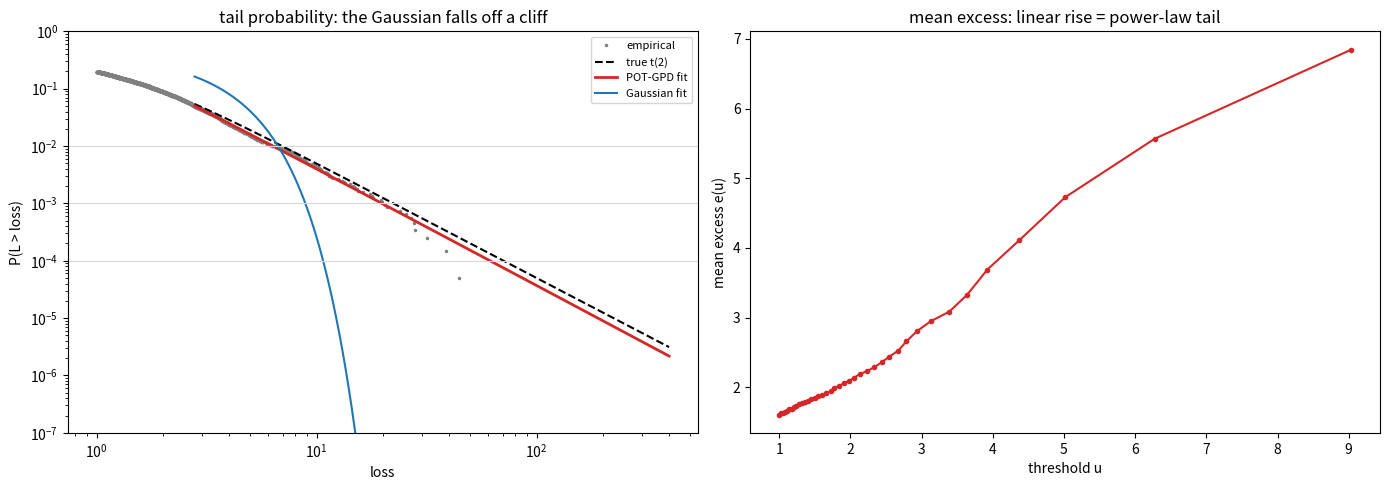

Write Python code to recreate this figure.
"""
extreme_value_theory_risk.py
============================

Phase 23: Tail risk by Extreme Value Theory -- Peaks-over-Threshold with a
Generalized Pareto tail, fitted by maximum likelihood.

THE PICKANDS-BALKEMA-DE HAAN THEOREM
------------------------------------
For a wide class of loss distributions F, the excesses over a high threshold u,
Y = X - u | X > u, converge in distribution as u grows to the Generalized
Pareto Distribution

    G_{xi,beta}(y) = 1 - (1 + xi y / beta)^{-1/xi},     y >= 0

with shape xi (the tail index) and scale beta. xi > 0 is a power-law tail:
P(X > x) ~ x^{-1/xi}. For Student-t with nu degrees of freedom, xi = 1/nu.

TAIL ESTIMATORS (McNeil & Frey 2000)
------------------------------------
With N_u of n observations above u, and r = (n / N_u)(1 - p):

    VaR_p = u + (beta/xi) ( r^{-xi} - 1 )
    ES_p  = VaR_p / (1 - xi) + (beta - xi u) / (1 - xi)          (xi < 1)

ES is finite only if xi < 1 -- the tail must have a finite mean. At xi >= 1 the
expected shortfall does not exist, and any method that returns a finite number
there is wrong by construction.

WHAT THIS MODULE MEASURES RATHER THAN ASSERTS
---------------------------------------------
Student-t with nu = 2 has INFINITE VARIANCE. Gaussian VaR, sigma_hat * z_p, is
built on a sample standard deviation that does not converge: it grows with the
sample size and is set by the few largest losses. So the Gaussian error is not
simply "underestimates". It is a SHAPE error with a sign that flips: an inflated
sigma_hat over-covers moderate quantiles and a thin Gaussian tail under-covers
extreme ones.

At 99.99% with ten thousand observations there is about one loss beyond the
quantile. Every estimate there is an extrapolation, EVT's included, and the
honest claim for EVT is calibration -- confidence intervals that cover the
truth at their nominal rate -- not precision. Intervals are PROFILE LIKELIHOOD,
not the delta method: the sampling distribution of a far-tail quantile is
strongly right-skewed and a symmetric interval misplaces both ends.

The benchmark that matters is not the Gaussian, which nobody serious uses for
tail risk, but HISTORICAL SIMULATION, which most desks do. It is exact where
there is data and blind beyond it.
"""

from __future__ import annotations

import math
import time
from dataclasses import dataclass
from typing import Callable, Dict, List, Optional, Sequence, Tuple

import numpy as np
from scipy import integrate, optimize, stats

__all__ = [
    "t_var", "t_es", "gpd_nll", "fit_gpd", "POTModel",
    "gaussian_var_es", "historical_var_es", "kupiec_pof", "mean_excess",
]

CHI2_95 = float(stats.chi2.ppf(0.95, 1))


# ===========================================================================
# 1. GROUND TRUTH: STUDENT-t
# ===========================================================================

def t_var(p: float, nu: float, scale: float = 1.0) -> float:
    return scale * float(stats.t.ppf(p, nu))


def t_es(p: float, nu: float, scale: float = 1.0) -> float:
    """
    Expected shortfall of a Student-t, closed form (valid for nu > 1):

        ES_p = f_nu(t_p) / (1 - p) * ( nu + t_p^2 ) / ( nu - 1 )

    with t_p the quantile and f_nu the density. Infinite for nu <= 1.
    """
    if nu <= 1:
        return float("inf")
    q = float(stats.t.ppf(p, nu))
    return scale * float(stats.t.pdf(q, nu)) / (1 - p) * (nu + q * q) / (nu - 1)


# ===========================================================================
# 2. GPD MAXIMUM LIKELIHOOD
# ===========================================================================

def gpd_nll(xi: float, beta: float, y: np.ndarray) -> float:
    """
    Negative log-likelihood of exceedances y under GPD(xi, beta):

        N log beta + (1 + 1/xi) sum log(1 + xi y / beta)        (xi != 0)
        N log beta + sum y / beta                               (xi  = 0)

    The xi -> 0 limit is taken smoothly through log1p(xi z)/xi -> z, so the
    likelihood has no discontinuity at the exponential boundary. Returns +inf
    outside the support 1 + xi y / beta > 0.
    """
    if beta <= 0:
        return float("inf")
    z = y / beta
    a = xi * z
    if np.any(a <= -1.0):
        return float("inf")
    l1p = np.log1p(a)
    if abs(xi) < 1e-8:
        s = float(np.sum(z - 0.5 * xi * z * z))
    else:
        s = float(np.sum(l1p)) / xi
    return y.size * math.log(beta) + float(np.sum(l1p)) + s


def _pwm_start(y: np.ndarray) -> Tuple[float, float]:
    """
    Probability-weighted-moment estimates (Hosking & Wallis 1987): closed form,
    consistent for xi < 1, and a starting point inside the likelihood's basin.
    """
    ys = np.sort(y)
    n = ys.size
    a0 = float(ys.mean())
    a1 = float(np.mean(ys * (n - np.arange(1, n + 1)) / (n - 1)))
    xi = 2.0 - a0 / (a0 - 2.0 * a1)
    beta = 2.0 * a0 * a1 / (a0 - 2.0 * a1)
    if not np.isfinite(xi) or beta <= 0:
        return 0.1, float(y.mean())
    return float(np.clip(xi, -0.45, 1.2)), float(beta)


@dataclass
class GPDFit:
    xi: float
    beta: float
    nll: float
    n: int
    cov: np.ndarray            # observed-information covariance of (xi, beta)

    @property
    def se(self) -> Tuple[float, float]:
        return float(math.sqrt(max(self.cov[0, 0], 0))), float(math.sqrt(max(self.cov[1, 1], 0)))


def fit_gpd(y: np.ndarray) -> GPDFit:
    """
    MLE over (xi, log beta), started from PWM, Nelder-Mead then L-BFGS-B polish.
    Regular -- asymptotically normal and efficient -- for xi > -1/2 (Smith 1985),
    which covers every financial loss tail.

    Covariance from the observed information: a finite-difference Hessian of the
    NLL in (xi, beta) at the optimum.
    """
    y = np.asarray(y, dtype=float)
    xi0, b0 = _pwm_start(y)
    f = lambda th: gpd_nll(th[0], math.exp(th[1]), y)
    r = optimize.minimize(f, [xi0, math.log(b0)], method="Nelder-Mead",
                          options={"xatol": 1e-10, "fatol": 1e-12, "maxiter": 5000})
    r = optimize.minimize(f, r.x, method="L-BFGS-B")
    xi, beta = float(r.x[0]), float(math.exp(r.x[1]))

    g = lambda a, b: gpd_nll(a, b, y)
    hx, hb = 1e-4, 1e-4 * beta
    H = np.empty((2, 2))
    H[0, 0] = (g(xi + hx, beta) - 2 * g(xi, beta) + g(xi - hx, beta)) / hx**2
    H[1, 1] = (g(xi, beta + hb) - 2 * g(xi, beta) + g(xi, beta - hb)) / hb**2
    H[0, 1] = H[1, 0] = (g(xi + hx, beta + hb) - g(xi + hx, beta - hb)
                         - g(xi - hx, beta + hb) + g(xi - hx, beta - hb)) / (4 * hx * hb)
    try:
        cov = np.linalg.inv(H)
    except np.linalg.LinAlgError:
        cov = np.full((2, 2), np.nan)
    return GPDFit(xi, beta, float(r.fun), y.size, cov)


# ===========================================================================
# 3. THE PEAKS-OVER-THRESHOLD MODEL
# ===========================================================================

def _h(xi: float, r: float, measure: str) -> float:
    """
    Both tail measures are affine in beta for fixed xi:

        VaR_p = u + beta h_V(xi),   h_V = ( r^{-xi} - 1 ) / xi
        ES_p  = u + beta h_E(xi),   h_E = ( h_V + 1 ) / ( 1 - xi )

    which is what makes profiling them one-dimensional: fix the target, solve
    for beta, and maximise the likelihood over xi alone.
    """
    hv = -math.log(r) if abs(xi) < 1e-9 else math.expm1(-xi * math.log(r)) / xi
    if measure == "var":
        return hv
    return (hv + 1.0) / (1.0 - xi) if xi < 1.0 else float("inf")


class POTModel:
    """
    Peaks-over-threshold tail model on a loss sample.

    threshold_q sets u as an empirical quantile of the losses. That choice is a
    bias-variance trade-off with no free lunch: too low and the GPD is fitted to
    the body of the distribution, where the limit theorem does not yet hold;
    too high and there are too few exceedances to estimate anything. See
    `mean_excess` and the threshold-stability self-test.
    """

    def __init__(self, losses: np.ndarray, threshold_q: float = 0.95) -> None:
        self.x = np.asarray(losses, dtype=float)
        self.n = self.x.size
        self.u = float(np.quantile(self.x, threshold_q))
        self.y = self.x[self.x > self.u] - self.u
        self.Nu = self.y.size
        if self.Nu < 30:
            raise ValueError(f"only {self.Nu} exceedances; lower the threshold")
        self.fit = fit_gpd(self.y)

    def _r(self, p: float) -> float:
        r = (self.n / self.Nu) * (1.0 - p)
        if r >= 1.0:
            raise ValueError(f"p = {p} is below the threshold quantile; POT does not apply")
        return r

    def var(self, p: float) -> float:
        return self.u + self.fit.beta * _h(self.fit.xi, self._r(p), "var")

    def es(self, p: float) -> float:
        """Expected shortfall; +inf when the fitted tail has no finite mean."""
        if self.fit.xi >= 1.0:
            return float("inf")
        return self.u + self.fit.beta * _h(self.fit.xi, self._r(p), "es")

    def profile_ci(self, p: float, measure: str = "var", level: float = 0.95
                   ) -> Tuple[float, float]:
        """
        Profile-likelihood confidence interval for VaR_p or ES_p.

        For a candidate value T, set beta(xi) = (T - u) / h(xi) and maximise the
        likelihood over xi; the interval is { T : 2 (l_max - l_prof(T)) <= chi2_1 }.
        The upper end is +inf when the data cannot exclude an arbitrarily large
        value -- for ES, when they cannot rule out xi >= 1, i.e. an infinite
        expected shortfall.
        """
        crit = float(stats.chi2.ppf(level, 1))
        r = self._r(p)
        lo_xi, hi_xi = (-0.49, 0.999) if measure == "es" else (-0.49, 1.6)
        point = self.var(p) if measure == "var" else self.es(p)
        if not np.isfinite(point):
            return float("nan"), float("inf")
        nll0 = self.fit.nll

        def dev(T: float) -> float:
            if T <= self.u:
                return float("inf")

            def g(xi):
                h = _h(xi, r, measure)
                if not np.isfinite(h) or h <= 0:
                    return float("inf")
                return gpd_nll(xi, (T - self.u) / h, self.y)

            res = optimize.minimize_scalar(g, bounds=(lo_xi, hi_xi), method="bounded",
                                           options={"xatol": 1e-9})
            return 2.0 * (res.fun - nll0) - crit

        lo_T = self.u + 1e-9 * max(point - self.u, 1.0)
        if dev(lo_T) <= 0:
            lower = lo_T
        else:
            lower = optimize.brentq(dev, lo_T, point, xtol=1e-10 * point)
        hi_T = point
        upper = float("inf")
        for _ in range(60):
            hi_T = self.u + 1.6 * (hi_T - self.u)
            if dev(hi_T) > 0:
                upper = optimize.brentq(dev, point, hi_T, xtol=1e-10 * point)
                break
        return float(lower), float(upper)


# ===========================================================================
# 4. BASELINES, BACKTEST, DIAGNOSTICS
# ===========================================================================

def gaussian_var_es(losses: np.ndarray, p: float) -> Tuple[float, float]:
    """mu + sigma z_p and mu + sigma phi(z_p)/(1 - p): the textbook parametric VaR."""
    mu, sd = float(np.mean(losses)), float(np.std(losses, ddof=1))
    z = float(stats.norm.ppf(p))
    return mu + sd * z, mu + sd * float(stats.norm.pdf(z)) / (1 - p)


def historical_var_es(losses: np.ndarray, p: float) -> Tuple[float, float]:
    """
    Empirical quantile and the mean of losses beyond it. Exact where the sample
    reaches, and it cannot see past the sample maximum: at p above 1 - 1/n it
    returns the largest loss observed, however far the true quantile lies.
    """
    x = np.sort(np.asarray(losses, dtype=float))
    v = float(np.quantile(x, p))
    tail = x[x >= v]
    return v, float(tail.mean()) if tail.size else v


def kupiec_pof(exceed: int, n: int, p_tail: float) -> Tuple[float, float]:
    """
    Kupiec proportion-of-failures test: is the exceedance count consistent with
    the nominal tail probability? Returns (LR statistic, p-value), LR ~ chi2_1.
    """
    x = exceed
    pi = x / n
    if x == 0:
        lr = -2.0 * n * math.log(1 - p_tail)
    elif x == n:
        lr = -2.0 * n * math.log(p_tail)
    else:
        lr = -2.0 * ((n - x) * math.log(1 - p_tail) + x * math.log(p_tail)
                     - (n - x) * math.log(1 - pi) - x * math.log(pi))
    return float(lr), float(1 - stats.chi2.cdf(lr, 1))


def mean_excess(losses: np.ndarray, thresholds: np.ndarray) -> np.ndarray:
    """
    e(u) = E[X - u | X > u]. For a GPD tail it is LINEAR in u with slope
    xi / (1 - xi): an upward line is the visual signature of a power law, a flat
    one of an exponential tail, and the threshold should sit where it turns
    linear.
    """
    x = np.asarray(losses, dtype=float)
    return np.array([float((x[x > u] - u).mean()) if np.any(x > u) else np.nan
                     for u in thresholds])


# ===========================================================================
# SELF-TESTS
# ===========================================================================

NU = 2.0
LEVELS = (0.99, 0.999, 0.9999)


def _t_losses(n: int, seed: int, nu: float = NU) -> np.ndarray:
    return stats.t.rvs(nu, size=n, random_state=np.random.default_rng(seed))


def _test_t_truth_formulas() -> None:
    """The closed-form Student-t ES against direct numerical integration."""
    worst = 0.0
    for nu in (2.0, 3.0, 5.0):
        for p in (0.99, 0.999, 0.9999):
            q = stats.t.ppf(p, nu)
            num, _ = integrate.quad(lambda x: x * stats.t.pdf(x, nu), q, np.inf,
                                    limit=500, epsabs=1e-13, epsrel=1e-12)
            worst = max(worst, abs(num / (1 - p) - t_es(p, nu)) / t_es(p, nu))
    assert worst < 1e-6, worst
    print(f"[ok] Student-t ES closed form matches numerical integration for "
          f"nu in {{2,3,5}}, p up to 0.9999 (max rel. error {worst:.1e})")


def _test_gpd_mle_recovers_parameters() -> None:
    """On pure GPD data the MLE must recover (xi, beta), agree with scipy, and
    its observed-information standard error must match the replicate spread."""
    xi_t, beta_t, N = 0.5, 1.3, 500
    ests = []
    for s in range(300):
        y = stats.genpareto.rvs(xi_t, scale=beta_t, size=N,
                                random_state=np.random.default_rng(1000 + s))
        f = fit_gpd(y)
        ests.append((f.xi, f.beta, f.se[0]))
    e = np.array(ests)
    y0 = stats.genpareto.rvs(xi_t, scale=beta_t, size=N, random_state=np.random.default_rng(7))
    ours = fit_gpd(y0)
    c, _, sc = stats.genpareto.fit(y0, floc=0.0)
    sd_emp = float(e[:, 0].std())
    se_theory = (1 + xi_t) / math.sqrt(N)
    assert abs(e[:, 0].mean() - xi_t) < 0.02 and abs(e[:, 1].mean() / beta_t - 1) < 0.03
    assert abs(ours.xi - c) < 1e-4 and abs(ours.beta / sc - 1) < 1e-4
    assert abs(sd_emp / se_theory - 1) < 0.15 and abs(e[:, 2].mean() / sd_emp - 1) < 0.15
    print(f"[ok] GPD MLE on 300 samples of {N}: mean xi {e[:,0].mean():.4f} (true {xi_t}), "
          f"mean beta {e[:,1].mean():.4f} (true {beta_t}); matches scipy to "
          f"{abs(ours.xi-c):.1e}")
    print(f"     sd(xi_hat) {sd_emp:.4f} vs asymptotic (1+xi)/sqrt(N) {se_theory:.4f} vs "
          f"mean observed-information SE {e[:,2].mean():.4f}")


def _test_pot_formulas_exact_on_gpd_tail() -> None:
    """If the tail above u IS exactly GPD, the POT VaR and ES formulas with the
    true parameters must reproduce the true quantile and shortfall."""
    xi, beta, u, zeta = 0.4, 2.0, 5.0, 0.05       # P(X > u) = zeta
    worst = 0.0
    for p in (0.99, 0.999, 0.9999):
        r = (1 - p) / zeta
        v = u + beta * _h(xi, r, "var")
        tail_p = 1 - (1 - p) / zeta
        v_true = u + float(stats.genpareto.ppf(tail_p, xi, scale=beta))
        num, _ = integrate.quad(lambda y: (u + y) * stats.genpareto.pdf(y, xi, scale=beta),
                                v - u, np.inf, limit=400)
        es_true = num / (1 - tail_p)
        es_f = u + beta * _h(xi, r, "es")
        worst = max(worst, abs(v / v_true - 1), abs(es_f / es_true - 1))
    assert worst < 1e-7, worst
    print(f"[ok] on an exactly-GPD tail the POT VaR and ES formulas reproduce the true "
          f"quantile and shortfall (max rel. error {worst:.1e})")


def _test_gaussian_error_changes_sign() -> None:
    """
    With infinite variance the sample standard deviation is inflated by the
    extremes. Gaussian VaR therefore OVERSTATES moderate quantiles and
    UNDERSTATES extreme ones: its error is one of shape, not of scale.
    """
    ratios = {p: [] for p in (0.95, 0.99, 0.999, 0.9999)}
    for s in range(200):
        x = _t_losses(10_000, 100 + s)
        for p in ratios:
            ratios[p].append(gaussian_var_es(x, p)[0] / t_var(p, NU))
    med = {p: float(np.median(v)) for p, v in ratios.items()}
    assert med[0.95] > 1.2 and med[0.9999] < 0.3, med
    print("[ok] Gaussian VaR / true VaR, t(nu=2), n = 10,000, median over 200 samples:")
    print("       " + "   ".join(f"{100*p:g}%: {m:.2f}x" for p, m in med.items()))
    print("     over at 95%, under beyond 99%: an inflated sigma_hat on a thin-tailed shape")


def _test_sample_sd_does_not_converge() -> None:
    """Infinite variance: the input to every Gaussian VaR grows with the sample."""
    rows = []
    for n in (1_000, 10_000, 100_000, 1_000_000):
        sds = [float(np.std(_t_losses(n, 500 + s), ddof=1)) for s in range(40 if n < 10**6 else 8)]
        rows.append((n, float(np.median(sds)), float(np.percentile(sds, 90))))
    assert rows[-1][1] > 1.5 * rows[0][1], rows
    print("[ok] sample standard deviation of t(nu=2) does not converge -- it grows with n:")
    print("       " + "   ".join(f"n={n:,}: median {m:.2f}, p90 {h:.2f}" for n, m, h in rows))


def _test_infinite_expected_shortfall_is_flagged() -> None:
    """
    For nu = 1 (Cauchy) the tail has no mean: ES does not exist. POT must say
    so -- an infinite point estimate once xi_hat >= 1, or a profile interval
    unbounded above -- while the Gaussian returns a finite number regardless.
    """
    x = _t_losses(20_000, 9, nu=1.0)
    m = POTModel(x, 0.95)
    es_hat = m.es(0.999)
    lo, hi = m.profile_ci(0.999, "var")
    g_es = gaussian_var_es(x, 0.999)[1]
    assert not np.isfinite(es_hat) or hi == float("inf"), (m.fit.xi, es_hat)
    xi_lo = m.fit.xi - 1.96 * m.fit.se[0]
    print(f"[ok] Cauchy (nu = 1, ES does not exist): xi_hat = {m.fit.xi:.3f} +/- "
          f"{m.fit.se[0]:.3f} (true 1.0); the data cannot exclude xi >= 1 "
          f"(95% lower bound {xi_lo:.3f}), so POT reports ES_99.9% = {es_hat}. The "
          f"Gaussian reports a finite {g_es:.1f}")


def _test_threshold_stability() -> None:
    """
    xi_hat across thresholds: biased where the threshold is too low for the
    limit theorem to hold, noisy where it is too high to leave enough data.
    """
    x = _t_losses(50_000, 21)
    rows = []
    for q in (0.80, 0.90, 0.95, 0.98, 0.99, 0.995):
        m = POTModel(x, q)
        rows.append((q, m.Nu, m.fit.xi, m.fit.se[0]))
    xs = {q: xi for q, _, xi, _ in rows}
    assert abs(xs[0.95] - 0.5) < abs(xs[0.80] - 0.5) + 0.05
    print(f"[ok] threshold stability, t(nu=2), n = 50,000 (true xi = 0.5):")
    print(f"       {'threshold':>10} {'N_u':>6} {'xi_hat':>8} {'se':>7}")
    for q, nu_, xi, se in rows:
        print(f"       {100*q:>9.1f}% {nu_:>6} {xi:>8.4f} {se:>7.4f}")


def _mc_study(n: int = 10_000, reps: int = 150, seed0: int = 3000) -> Dict:
    out = {p: {"evt_v": [], "evt_e": [], "g_v": [], "g_e": [], "h_v": [], "h_e": [],
               "cov_v": 0, "cov_e": 0, "w_v": [], "w_e": [],
               "abs": {"EVT": [], "Gaussian": [], "historical": []}} for p in (0.999, 0.9999)}
    xis = []
    for s in range(reps):
        x = _t_losses(n, seed0 + s)
        m = POTModel(x, 0.95)
        xis.append(m.fit.xi)
        for p, d in out.items():
            tv, te = t_var(p, NU), t_es(p, NU)
            d["evt_v"].append(m.var(p) / tv)
            d["evt_e"].append(m.es(p) / te)
            gv, ge = gaussian_var_es(x, p)
            hv, he = historical_var_es(x, p)
            d["g_v"].append(gv / tv)
            d["g_e"].append(ge / te)
            d["h_v"].append(hv / tv)
            d["h_e"].append(he / te)
            d["abs"]["EVT"].append(m.var(p))
            d["abs"]["Gaussian"].append(gv)
            d["abs"]["historical"].append(hv)
            lv, uv = m.profile_ci(p, "var")
            le, ue = m.profile_ci(p, "es")
            d["cov_v"] += int(lv <= tv <= uv)
            d["cov_e"] += int(le <= te <= ue)
            d["w_v"].append((uv - lv) / tv)
            d["w_e"].append((ue - le) / te if np.isfinite(ue) else np.inf)
    return {"out": out, "xis": np.array(xis), "reps": reps, "n": n}


def _test_monte_carlo_accuracy_and_coverage(study: Dict) -> None:
    """
    Across replicates: median and spread of each estimator relative to the
    truth, and the realised coverage of EVT's 95% profile intervals.
    """
    reps = study["reps"]
    print(f"[ok] {reps} samples of n = {study['n']:,} from t(nu=2); estimate / truth "
          f"(median, [5%, 95%]):")
    print(f"       {'':14}{'EVT (POT-GPD)':>24}{'Gaussian':>22}{'historical':>22}")
    for p, d in study["out"].items():
        for meas in ("v", "e"):
            lab = f"{'VaR' if meas == 'v' else 'ES '} {100*p:g}%"
            cells = []
            for k in (f"evt_{meas}", f"g_{meas}", f"h_{meas}"):
                a = np.asarray(d[k])
                cells.append(f"{np.median(a):6.3f} [{np.percentile(a,5):.2f},{np.percentile(a,95):.2f}]")
            print(f"       {lab:14}{cells[0]:>24}{cells[1]:>22}{cells[2]:>22}")
    print(f"     EVT 95% profile-likelihood interval coverage:")
    for p, d in study["out"].items():
        print(f"       {100*p:g}%:  VaR {100*d['cov_v']/reps:.1f}%  ES {100*d['cov_e']/reps:.1f}%   "
              f"median width  VaR {np.median(d['w_v']):.2f}x  ES {np.median(d['w_e']):.2f}x truth")
    xis = study["xis"]
    se_mean = xis.std() / math.sqrt(xis.size)
    print(f"     xi_hat across samples: mean {xis.mean():.4f}, sd {xis.std():.4f} (true 0.5) --")
    print(f"     biased LOW by {0.5 - xis.mean():.4f}, {(0.5 - xis.mean())/se_mean:.1f} standard "
          f"errors. Second-order bias, not noise: the t density")
    print(f"     is C x^-(nu+1) (1 - nu(nu+1)/(2x^2) + ...), lighter than pure Pareto at any "
          f"finite threshold,")
    print(f"     so the fitted tail is too thin and pulls ES_99.99% about "
          f"{100*(1-np.median(study['out'][0.9999]['evt_e'])):.0f}% low. The intervals still cover")
    print(f"     at nominal because their width dominates the bias.")
    d9 = study["out"][0.999]
    print(f"     at 99.9% historical simulation matches EVT (median {np.median(d9['h_v']):.3f} vs "
          f"{np.median(d9['evt_v']):.3f}): ten losses")
    print(f"     lie beyond it. EVT earns its keep at 99.99%, beyond the data.")
    d = study["out"][0.9999]
    assert abs(np.median(d["evt_v"]) - 1) < 0.2, np.median(d["evt_v"])
    assert np.median(d["g_v"]) < 0.3 and np.median(d["g_e"]) < 0.2
    assert d["cov_v"] / reps > 0.85, d["cov_v"] / reps


def _kupiec_rejection_prob(pi: float, m: int, p_tail: float, alpha: float = 0.05) -> float:
    """P(Kupiec rejects at level alpha) when the true breach probability is pi,
    over a backtest of m days -- exact, by summing the binomial."""
    crit = float(stats.chi2.ppf(1 - alpha, 1))
    xs = np.arange(m + 1)
    rej = np.array([kupiec_pof(int(x), m, p_tail)[0] > crit for x in xs])
    return float(np.sum(stats.binom.pmf(xs, m, pi)[rej]))


def _test_out_of_sample_backtest(study: Dict) -> None:
    """
    Out-of-sample calibration, done without the flaw a naive backtest has.

    A single fit tested on a million fresh losses tests nothing useful: with
    that many points Kupiec rejects any estimate a few percent off, and every
    estimate from 10,000 observations is -- so it tests one sample's luck.
    Instead, each replicate's fitted VaR is scored by its EXACT breach
    probability under the true distribution, and the spread across replicates
    is reported.

    Then the question that decides whether any of this can be checked in
    practice: with a realistic backtest length, can Kupiec even detect the
    Gaussian's failure?
    """
    rows = []
    for p, d in study["out"].items():
        for name, vals in d["abs"].items():
            ratio = stats.t.sf(np.asarray(vals), NU) / (1 - p)
            rows.append((p, name, float(np.median(ratio)), float(np.percentile(ratio, 5)),
                         float(np.percentile(ratio, 95))))
    by = {(p, nm): med for p, nm, med, _, _ in rows}
    assert by[(0.9999, "Gaussian")] > 10 and 0.6 < by[(0.9999, "EVT")] < 1.6
    print("[ok] out-of-sample breach frequency / nominal, exact under the true law, "
          f"{study['reps']} fits of n = {study['n']:,}:")
    print(f"       {'level':>7} {'method':<11}{'median':>9}{'[5%, 95%]':>18}")
    for p, nm, med, lo, hi in rows:
        print(f"       {100*p:>6g}% {nm:<11}{med:>8.2f}x{f'[{lo:.2f}, {hi:.2f}]':>18}")

    pi_g = by[(0.9999, "Gaussian")] * 1e-4
    print(f"     can a real backtest catch the Gaussian's {by[(0.9999,'Gaussian')]:.0f}x excess "
          f"at 99.99%? Kupiec rejection probability:")
    for m in (250, 1000, 2500):
        pr_g = _kupiec_rejection_prob(pi_g, m, 1e-4)
        pr_0 = _kupiec_rejection_prob(1e-4, m, 1e-4)
        print(f"       {m:>5} days: Gaussian rejected {100*pr_g:5.1f}% of the time  "
              f"(a correct VaR: {100*pr_0:.1f}%)  expected breaches {m*pi_g:.2f} vs {m*1e-4:.3f}")
    miss_1y = 1.0 - _kupiec_rejection_prob(pi_g, 250, 1e-4)
    print(f"     a one-year backtest still MISSES a {by[(0.9999,'Gaussian')]:.0f}x understatement "
          f"of 99.99% risk {100*miss_1y:.0f}% of the time --")
    print(f"     with under one expected breach a year, zero breaches is common. Catching it")
    print(f"     reliably takes a decade of data. Extreme VaR is validated by the model, not")
    print(f"     by backtesting it.")
    assert 0.2 < miss_1y < 0.6, miss_1y


def _mc_tests() -> None:
    study = _mc_study()
    _test_monte_carlo_accuracy_and_coverage(study)
    _test_out_of_sample_backtest(study)


def _run(title: str, tests) -> None:
    print("=" * 78)
    print(title)
    print("=" * 78)
    for f in tests:
        f()
    print()


# ===========================================================================
# MAIN
# ===========================================================================

def _main(path: str = "D:/Quant_Project/evt_tail_risk.png") -> None:
    print("=" * 78)
    print("MAIN: ONE 10,000-DAY SAMPLE OF t(nu=2) LOSSES")
    print("=" * 78)
    x = _t_losses(10_000, 2024)
    m = POTModel(x, 0.95)
    print(f"  threshold u = {m.u:.4f} (95th percentile), {m.Nu} exceedances")
    print(f"  GPD fit: xi = {m.fit.xi:.4f} +/- {m.fit.se[0]:.4f} (true 1/nu = 0.5), "
          f"beta = {m.fit.beta:.4f}")
    print(f"  sample sd = {np.std(x, ddof=1):.3f} -- for a distribution whose variance "
          f"is infinite\n")
    print(f"  {'':12}{'truth':>9}{'EVT':>9}{'EVT 95% profile CI':>22}{'Gaussian':>10}{'historical':>12}")
    for p in LEVELS:
        for meas in ("VaR", "ES"):
            tr = t_var(p, NU) if meas == "VaR" else t_es(p, NU)
            ev = m.var(p) if meas == "VaR" else m.es(p)
            lo, hi = m.profile_ci(p, "var" if meas == "VaR" else "es")
            g = gaussian_var_es(x, p)[0 if meas == "VaR" else 1]
            h = historical_var_es(x, p)[0 if meas == "VaR" else 1]
            ci = f"[{lo:.2f}, {hi:.2f}]"
            print(f"  {meas} {100*p:<7g}{tr:>9.2f}{ev:>9.2f}{ci:>22}{g:>10.2f}{h:>12.2f}")
    p = 0.9999
    print(f"\n  at 99.99% the Gaussian understates VaR {t_var(p,NU)/gaussian_var_es(x,p)[0]:.1f}x "
          f"and ES {t_es(p,NU)/gaussian_var_es(x,p)[1]:.1f}x.")
    print(f"  ES / VaR at 99.99%: truth {t_es(p,NU)/t_var(p,NU):.2f} (-> 1/(1-xi) = 2 in the "
          f"limit), EVT {m.es(p)/m.var(p):.2f},")
    print(f"  Gaussian {gaussian_var_es(x,p)[1]/gaussian_var_es(x,p)[0]:.2f} -- a thin tail has "
          f"almost nothing beyond its quantile")

    try:
        import matplotlib
        matplotlib.use("Agg")
        import matplotlib.pyplot as plt
        fig, ax = plt.subplots(1, 2, figsize=(14, 5))
        xs = np.sort(x)
        emp = 1 - (np.arange(1, xs.size + 1) - 0.5) / xs.size
        grid = np.geomspace(max(m.u, 1.0), 400, 300)
        ax[0].loglog(xs[xs > 1], emp[xs > 1], ".", ms=3, color="0.5", label="empirical")
        ax[0].loglog(grid, stats.t.sf(grid, NU), "k--", lw=1.5, label="true t(2)")
        gp = (m.Nu / m.n) * stats.genpareto.sf(grid - m.u, m.fit.xi, scale=m.fit.beta)
        ax[0].loglog(grid, gp, "C3", lw=2, label="POT-GPD fit")
        mu, sd = float(np.mean(x)), float(np.std(x, ddof=1))
        ax[0].loglog(grid, stats.norm.sf(grid, mu, sd), "C0", lw=1.5, label="Gaussian fit")
        for lvl in LEVELS:
            ax[0].axhline(1 - lvl, color="0.85", lw=0.8)
        ax[0].set_ylim(1e-7, 1)
        ax[0].set_xlabel("loss")
        ax[0].set_ylabel("P(L > loss)")
        ax[0].set_title("tail probability: the Gaussian falls off a cliff")
        ax[0].legend(fontsize=8)
        us = np.quantile(x, np.linspace(0.80, 0.995, 40))
        ax[1].plot(us, mean_excess(x, us), "o-", ms=3, color="C3")
        ax[1].set_xlabel("threshold u")
        ax[1].set_ylabel("mean excess e(u)")
        ax[1].set_title("mean excess: linear rise = power-law tail")
        fig.tight_layout()
        fig.savefig(path, dpi=110)
        plt.close(fig)
        print(f"\n  figure written to {path}")
    except Exception as exc:  # pragma: no cover
        print(f"\n  figure skipped: {exc}")


if __name__ == "__main__":
    t0 = time.time()
    _run("GROUND TRUTH AND ESTIMATION", [
        _test_t_truth_formulas,
        _test_gpd_mle_recovers_parameters,
        _test_pot_formulas_exact_on_gpd_tail,
    ])
    _run("WHY THE GAUSSIAN FAILS", [
        _test_sample_sd_does_not_converge,
        _test_gaussian_error_changes_sign,
    ])
    _run("TAIL ESTIMATION", [
        _test_threshold_stability,
        _test_infinite_expected_shortfall_is_flagged,
        _mc_tests,
    ])
    _main()
    print(f"\ncompleted in {time.time()-t0:.0f}s")
